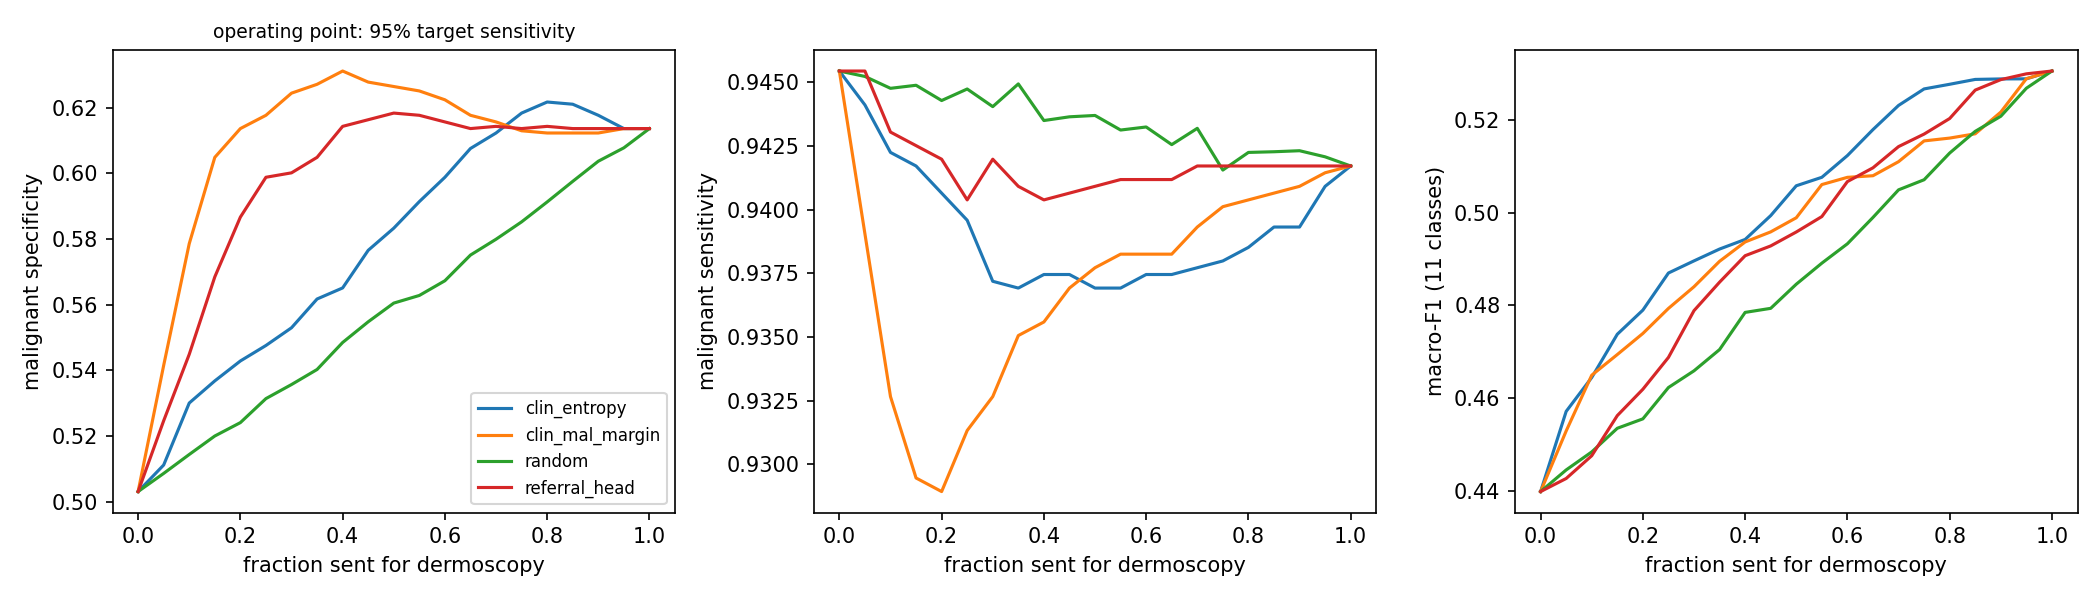

Source data for this figure (header and first rows):
policy, refer_frac, sens, spec, macro_f1
clin_entropy, 0.0, 0.9454, 0.503, 0.4398
clin_entropy, 0.05, 0.9441, 0.5111, 0.4571
clin_entropy, 0.1, 0.9422, 0.53, 0.4644
clin_entropy, 0.15, 0.9417, 0.5367, 0.4738
clin_entropy, 0.2, 0.9406, 0.5428, 0.479
clin_entropy, 0.25, 0.9396, 0.5475, 0.487
clin_entropy, 0.3, 0.9372, 0.5529, 0.4896
clin_entropy, 0.35, 0.9369, 0.5617, 0.4922
clin_entropy, 0.4, 0.9375, 0.5651, 0.4942
clin_entropy, 0.45, 0.9375, 0.5765, 0.4994
clin_entropy, 0.5, 0.9369, 0.5833, 0.5058
clin_entropy, 0.55, 0.9369, 0.5914, 0.5077
clin_entropy, 0.6, 0.9375, 0.5988, 0.5124
clin_entropy, 0.65, 0.9375, 0.6076, 0.518
clin_entropy, 0.7, 0.9377, 0.6123, 0.5232
clin_entropy, 0.75, 0.938, 0.6183, 0.5268
clin_entropy, 0.8, 0.9385, 0.6217, 0.5278
clin_entropy, 0.85, 0.9393, 0.621, 0.5288
clin_entropy, 0.9, 0.9393, 0.6177, 0.5289
clin_entropy, 0.95, 0.9409, 0.6136, 0.5289
clin_entropy, 1.0, 0.9417, 0.6136, 0.5306
clin_mal_margin, 0.0, 0.9454, 0.503, 0.4398
clin_mal_margin, 0.05, 0.939, 0.5415, 0.4529
clin_mal_margin, 0.1, 0.9327, 0.5786, 0.4649
clin_mal_margin, 0.15, 0.9295, 0.6049, 0.4694
clin_mal_margin, 0.2, 0.9289, 0.6136, 0.4739
clin_mal_margin, 0.25, 0.9313, 0.6177, 0.4793
clin_mal_margin, 0.3, 0.9327, 0.6244, 0.484
clin_mal_margin, 0.35, 0.9351, 0.6271, 0.4895
clin_mal_margin, 0.4, 0.9356, 0.6312, 0.4937
clin_mal_margin, 0.45, 0.9369, 0.6278, 0.4959
clin_mal_margin, 0.5, 0.9377, 0.6264, 0.4989
clin_mal_margin, 0.55, 0.9382, 0.6251, 0.5061
clin_mal_margin, 0.6, 0.9382, 0.6224, 0.5077
clin_mal_margin, 0.65, 0.9382, 0.6177, 0.508
clin_mal_margin, 0.7, 0.9393, 0.6156, 0.511
clin_mal_margin, 0.75, 0.9401, 0.6129, 0.5155
clin_mal_margin, 0.8, 0.9404, 0.6123, 0.5161
clin_mal_margin, 0.85, 0.9406, 0.6123, 0.5171
clin_mal_margin, 0.9, 0.9409, 0.6123, 0.5218
clin_mal_margin, 0.95, 0.9414, 0.6136, 0.529
clin_mal_margin, 1.0, 0.9417, 0.6136, 0.5306
referral_head, 0.0, 0.9454, 0.503, 0.4398
referral_head, 0.05, 0.9454, 0.5246, 0.4426
referral_head, 0.1, 0.943, 0.5448, 0.4475
referral_head, 0.15, 0.9425, 0.5684, 0.4562
referral_head, 0.2, 0.942, 0.5866, 0.4619
referral_head, 0.25, 0.9404, 0.5988, 0.4688
referral_head, 0.3, 0.942, 0.6001, 0.4789
referral_head, 0.35, 0.9409, 0.6049, 0.485
referral_head, 0.4, 0.9404, 0.6143, 0.4907
referral_head, 0.45, 0.9406, 0.6163, 0.4928
referral_head, 0.5, 0.9409, 0.6183, 0.4959
referral_head, 0.55, 0.9412, 0.6177, 0.4992
referral_head, 0.6, 0.9412, 0.6156, 0.5067
referral_head, 0.65, 0.9412, 0.6136, 0.5097
referral_head, 0.7, 0.9417, 0.6143, 0.5143
referral_head, 0.75, 0.9417, 0.6136, 0.517
referral_head, 0.8, 0.9417, 0.6143, 0.5204
referral_head, 0.85, 0.9417, 0.6136, 0.5265
... 24 more rows
